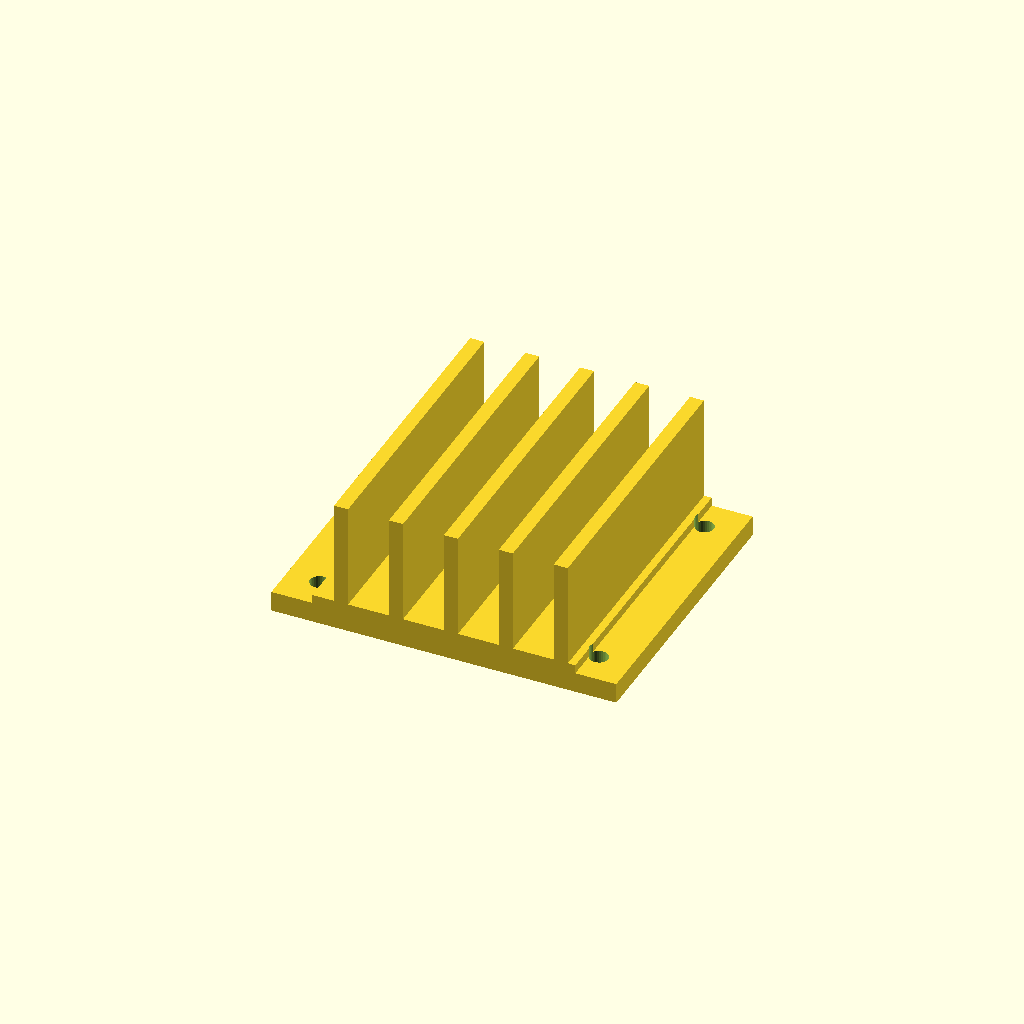
Cell 1 — every parameter at its default value.
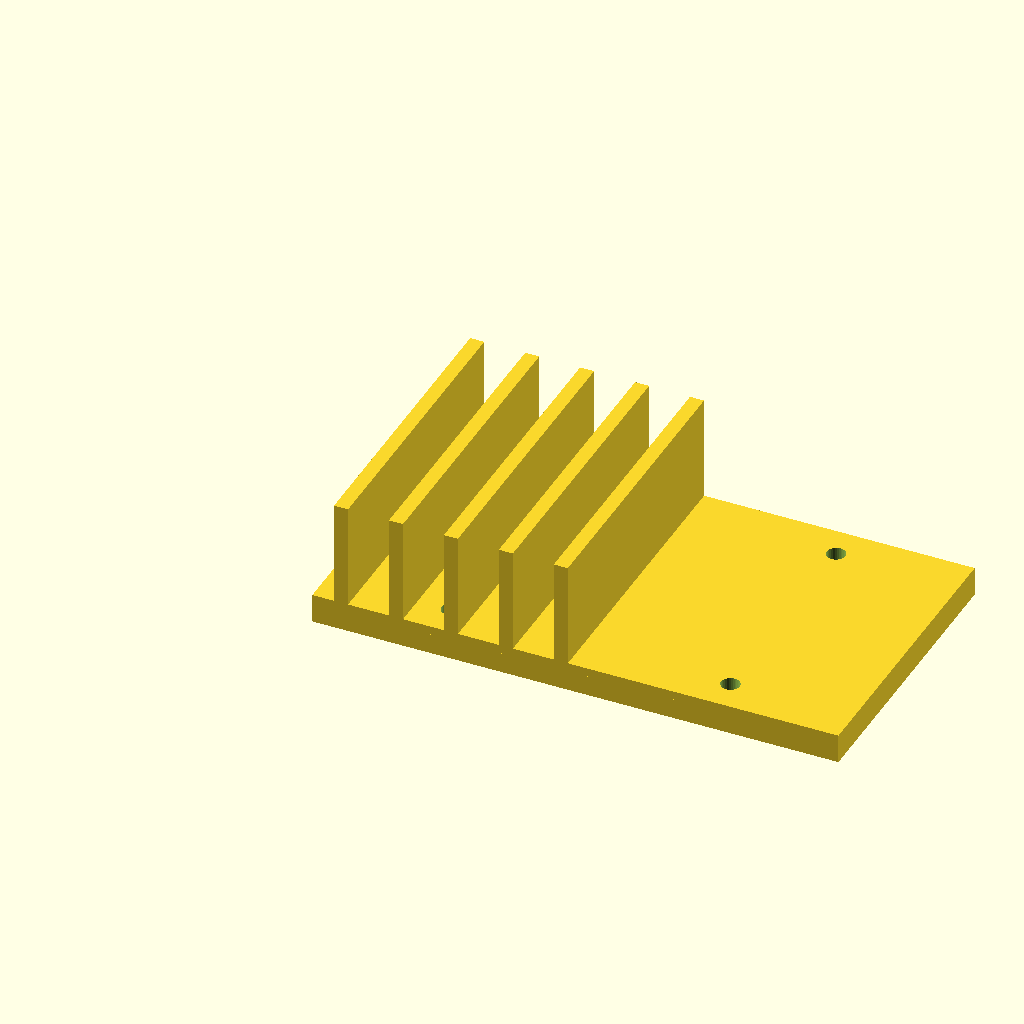
Cell 2: base_w = 90 (everything else at default).
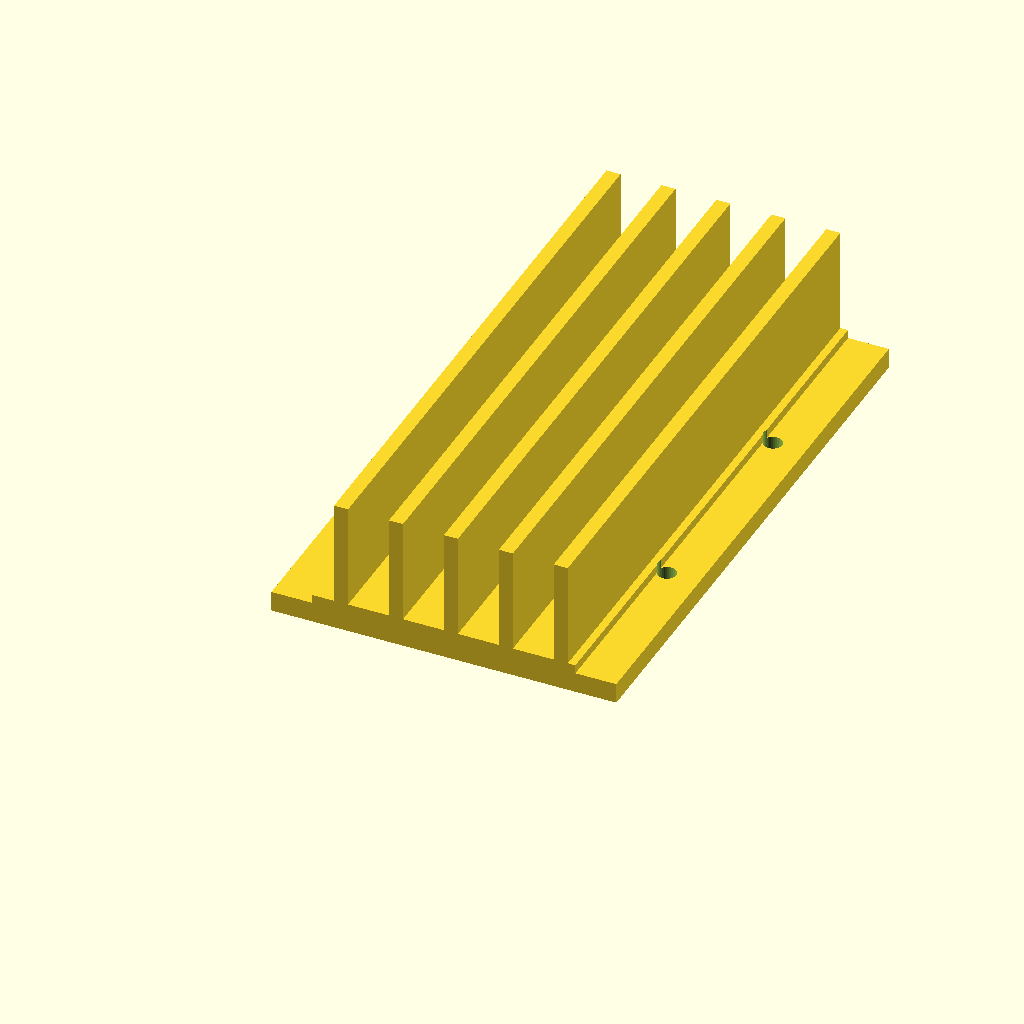
Cell 3: base_d = 100 (everything else at default).
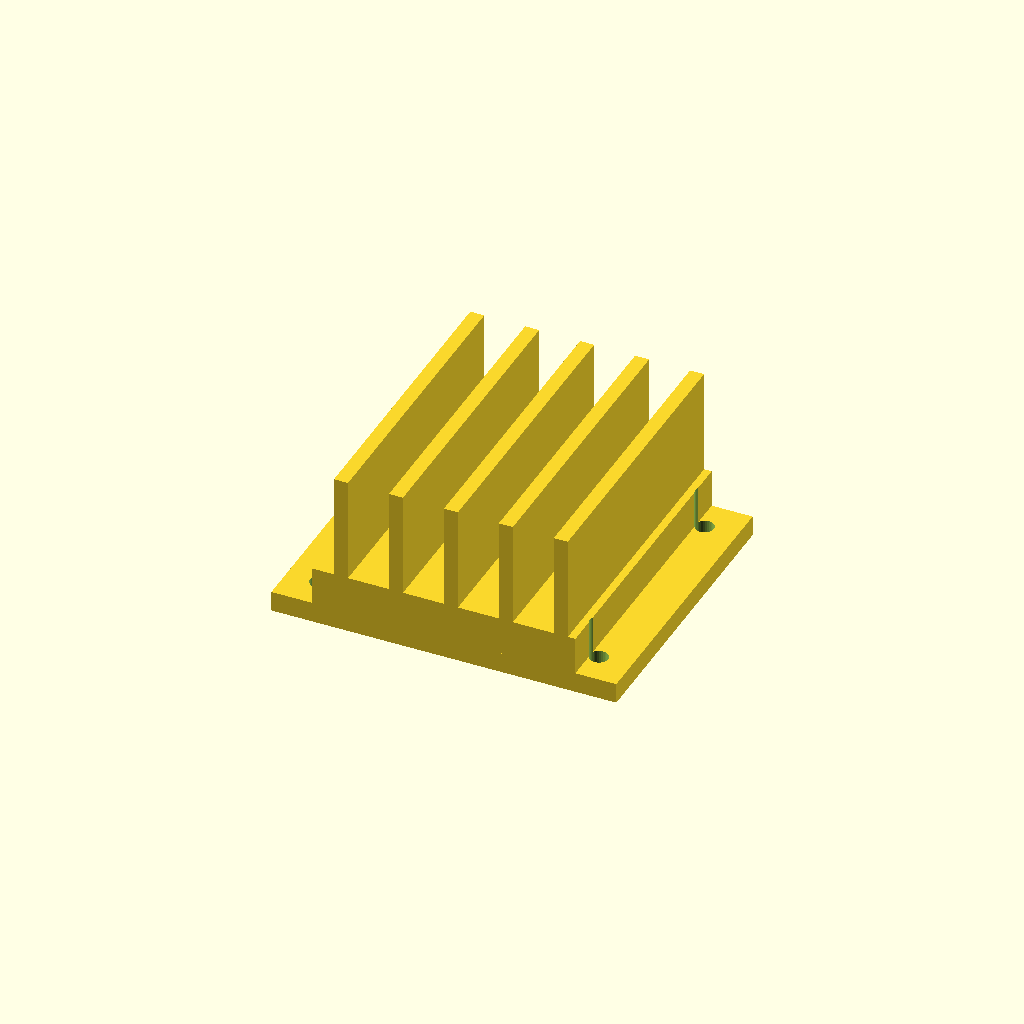
Cell 4 — base_t set to 10, the other parameters unchanged.
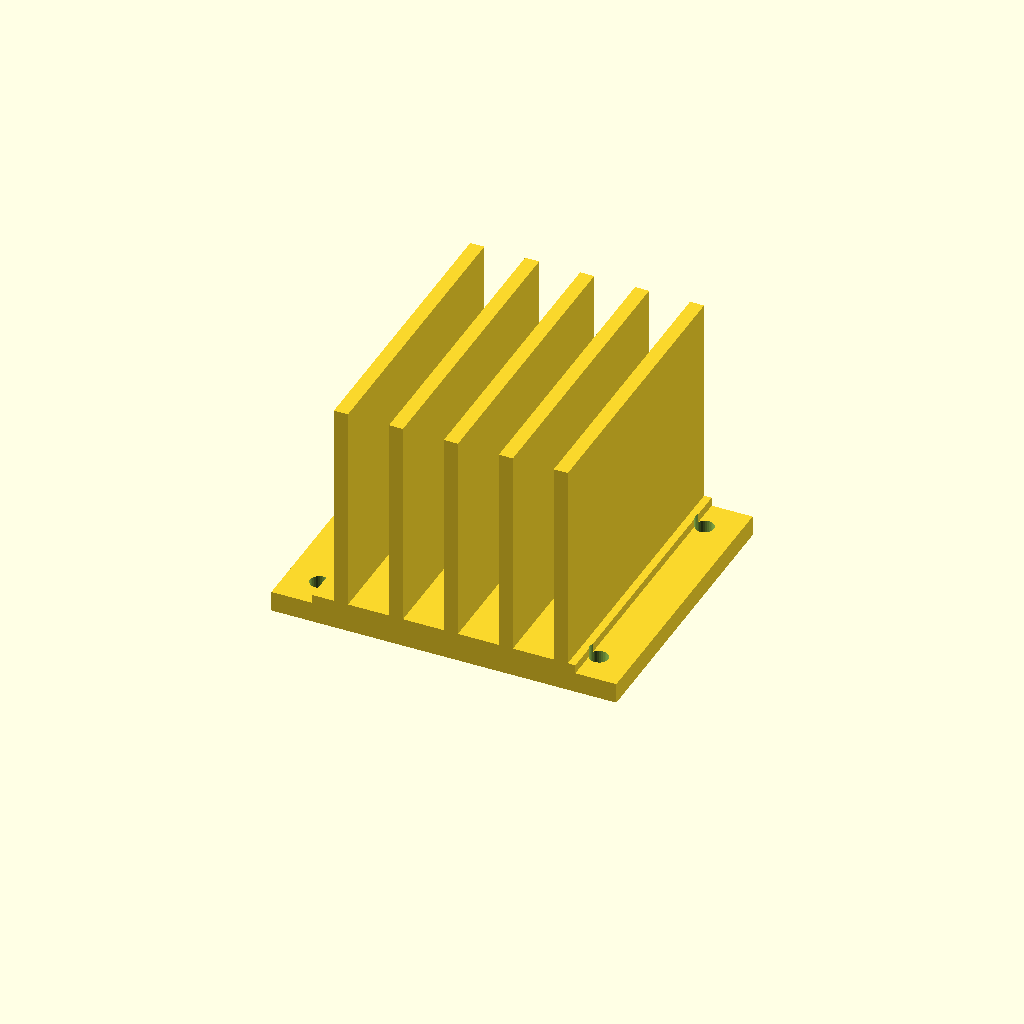
Cell 5: fin_h = 36 (everything else at default).
All cells are drawn from one camera (rotation 55°, 0°, 25°, orthographic, colour scheme Cornfield), so only the parameter changes between them.
The OpenSCAD source (optional_data/data/gen3/heatsinks/part_0042.scad):
$fn = 32;

// ----------------------------------------------------------------------
// Finned heat sink: 45 x 50 mm base, 18 mm fins
// ----------------------------------------------------------------------

// --- parameters (mm) ---
base_w = 45;              // base width
base_d = 50;              // base depth
base_t = 5;               // base thickness
fin_h = 18;               // fin height above the base
holes_d = 3.17;           // fixing holes
hole_x = 23.91;           // hole offset in x
hole_y = 19.41;           // hole offset in y
fin_t = 2.4;              // fin thickness
fin_pitch = 9.4;          // fin pitch
fin_count = 5;            // number of fins
fin_x0 = 3.7;             // first fin offset
flange_w = 59;            // flange plate width
flange_t = 3;             // flange plate thickness

difference() {
  union() {
    cube([base_w, base_d, base_t]);
    for (i = [0 : fin_count - 1]) {
      translate([fin_x0 + i * fin_pitch, 0, base_t - 0.5]) cube([fin_t, base_d, fin_h + 0.5]);
    }
    /* mounting flange, a wider plate sharing the base bottom */
    translate([(base_w - flange_w) / 2, 0, 0]) cube([flange_w, base_d, flange_t + 0.5]);
  }
  /* fixing holes through the base, 2.5 mm clear on both sides */
  for (hx = [-23.91, 23.91]) {
    for (hy = [-19.41, 19.41]) {
      translate([base_w / 2 + hx, base_d / 2 + hy, -2.5]) cylinder(h = base_t + 5, d = holes_d);
    }
  }
}
Customizer parameters (derived from the source; name, type, default, range or options):
base_w: number, default 45
base_d: number, default 50
base_t: number, default 5
fin_h: number, default 18
holes_d: number, default 3.17
hole_x: number, default 23.91
hole_y: number, default 19.41
fin_t: number, default 2.4
fin_pitch: number, default 9.4
fin_count: number, default 5
fin_x0: number, default 3.7
flange_w: number, default 59
flange_t: number, default 3
